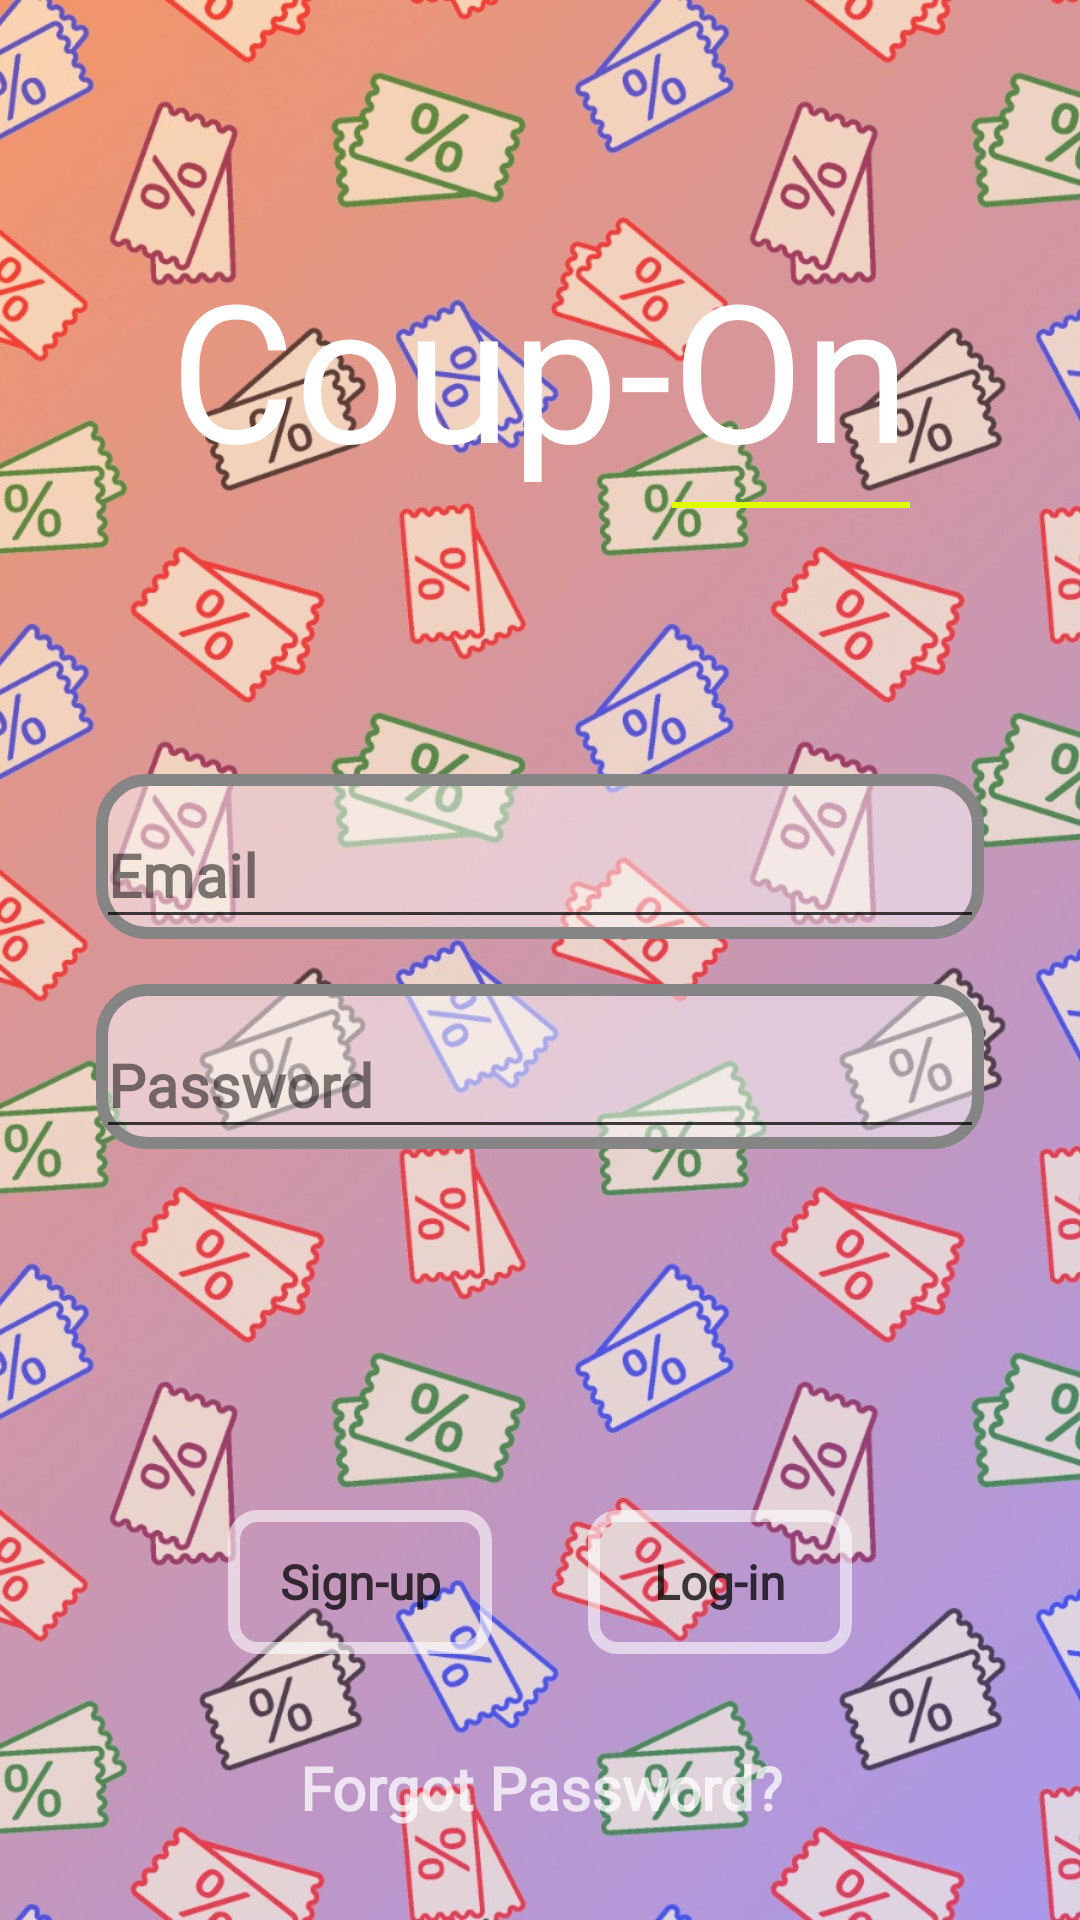

Here is an Android app screen rendered from its layout file. Give the layout XML and the strings, colors and styles it references.
<!-- AndroidManifest.xml: application theme Theme.AppCompat.NoActionBar -->
<!-- res/layout/activity_login_screen.xml -->
<?xml version="1.0" encoding="utf-8"?>
<androidx.constraintlayout.widget.ConstraintLayout
    xmlns:android="http://schemas.android.com/apk/res/android"
    xmlns:app="http://schemas.android.com/apk/res-auto"
    xmlns:tools="http://schemas.android.com/tools"
    android:layout_width="match_parent"
    android:layout_height="match_parent"
    android:focusableInTouchMode="true"
    tools:context="com.coupOn.platform.coupOn.LoginScreen">

    <FrameLayout
        app:layout_constraintTop_toTopOf="parent"
        app:layout_constraintBottom_toBottomOf="parent"
        app:layout_constraintRight_toRightOf="parent"
        app:layout_constraintLeft_toLeftOf="parent"
        android:layout_width="wrap_content"
        android:layout_height="wrap_content">

        <ImageView
            android:id="@+id/imageView"
            android:layout_width="match_parent"
            android:layout_height="match_parent"
            android:scaleType="centerCrop"
            android:src="@drawable/lightcoupon"
            tools:contentDescription="byle" />

    </FrameLayout>


    <LinearLayout
        app:layout_constraintTop_toTopOf="parent"
        app:layout_constraintRight_toRightOf="parent"
        app:layout_constraintLeft_toLeftOf="parent"
        android:id="@+id/titleText"
        android:layout_width="wrap_content"
        android:layout_height="wrap_content"
        android:layout_alignParentTop="true"
        android:layout_centerHorizontal="true"
        android:layout_marginTop="80dp"
        android:orientation="horizontal">

        <LinearLayout
            android:layout_width="wrap_content"
            android:layout_height="wrap_content">

            <TextView
                android:layout_width="wrap_content"
                android:layout_height="wrap_content"
                android:fontFamily="@font/gotham"
                android:text="Coup-"
                android:textColor="#ffffff"
                android:textSize="64sp" />

        </LinearLayout>

        <LinearLayout
            android:layout_width="wrap_content"
            android:layout_height="wrap_content"
            android:orientation="vertical">

            <TextView
                android:id="@+id/textView"
                android:layout_width="wrap_content"
                android:layout_height="wrap_content"
                android:fontFamily="@font/gotham"
                android:text="On"
                android:textColor="#ffffff"
                android:textSize="64sp" />

            <View
                android:layout_width="match_parent"
                android:layout_height="2dp"
                android:layout_marginTop="2dp"
                android:background="#deff00" />

        </LinearLayout>


    </LinearLayout>


    <LinearLayout
        android:id="@+id/linearLayout2"
        android:layout_width="match_parent"
        android:layout_height="wrap_content"
        android:layout_alignParentBottom="true"
        android:layout_centerHorizontal="true"
        android:layout_marginBottom="32dp"
        android:orientation="vertical"
        android:paddingLeft="32dp"
        android:paddingRight="32dp"
        app:layout_constraintBottom_toTopOf="@id/btns"
        app:layout_constraintLeft_toLeftOf="parent"
        app:layout_constraintRight_toRightOf="parent"
        app:layout_constraintTop_toBottomOf="@id/titleText">


        <com.google.android.material.textfield.TextInputLayout
            android:layout_width="match_parent"
            android:layout_height="wrap_content"
            android:theme="@style/EditScreenTextInputLayoutStyleLight"
            android:background="@drawable/bordertextfield">

            <EditText
                android:id="@+id/email"
                android:layout_width="match_parent"
                android:layout_height="match_parent"
                android:drawableEnd="@drawable/ic_email_white_24dp"
                android:drawablePadding="16dp"
                android:fontFamily="@font/calibri"
                android:hint="Email"
                android:textStyle="bold"
                android:inputType="textEmailAddress"
                android:maxLines="1"
                android:textSize="20sp" />
        </com.google.android.material.textfield.TextInputLayout>

        <com.google.android.material.textfield.TextInputLayout
            android:layout_width="match_parent"
            android:layout_height="wrap_content"
            android:theme="@style/EditScreenTextInputLayoutStyleLight"
            android:background="@drawable/bordertextfield"
            android:layout_marginTop="15dp">

            <EditText
                android:id="@+id/password"
                android:layout_width="match_parent"
                android:layout_height="match_parent"
                android:drawableEnd="@drawable/ic_lock_white_24dp"
                android:drawablePadding="16dp"
                android:fontFamily="@font/calibri"
                android:hint="Password"
                android:inputType="textPassword"
                android:textStyle="bold"
                android:maxLines="1"
                android:textSize="20sp" />
        </com.google.android.material.textfield.TextInputLayout>


    </LinearLayout>

    <LinearLayout
        android:id="@+id/btns"
        android:layout_width="match_parent"
        android:layout_height="wrap_content"
        android:orientation="horizontal"
        android:gravity="center"
        app:layout_constraintTop_toBottomOf="@id/linearLayout2"
        app:layout_constraintBottom_toBottomOf="parent"
        app:layout_constraintLeft_toLeftOf="parent"
        app:layout_constraintRight_toRightOf="parent">

        <Button
            android:id="@+id/register"
            android:layout_width="wrap_content"
            android:layout_height="wrap_content"
            android:layout_marginEnd="16dp"
            android:background="@drawable/buttonshapewhitebg"
            android:fontFamily="@font/calibri"
            android:onClick="signUpListener"
            android:text="Sign-up"
            android:textAllCaps="false"
            android:textColor="@color/textInputLayoutLight"
            android:textSize="16sp"
            android:textStyle="bold" />

        <Button
            android:id="@+id/signInButton"
            android:layout_width="wrap_content"
            android:layout_height="wrap_content"
            android:layout_marginStart="16dp"
            android:background="@drawable/buttonshapewhitebg"
            android:fontFamily="@font/calibri"
            android:onClick="signInListener"
            android:text="Log-in"
            android:textAllCaps="false"
            android:textColor="@color/textInputLayoutLight"
            android:textSize="16sp"
            android:textStyle="bold" />


    </LinearLayout>


    <TextView
        app:layout_constraintTop_toBottomOf="@id/btns"
        app:layout_constraintBottom_toBottomOf="parent"
        app:layout_constraintLeft_toLeftOf="parent"
        app:layout_constraintRight_toRightOf="parent"
        android:id="@+id/forgotPassword"
        android:layout_width="match_parent"
        android:layout_height="wrap_content"
        android:fontFamily="@font/calibri"
        android:onClick="ForgotPasswordBtn"
        android:text="Forgot Password?"
        android:textAlignment="center"
        android:textStyle="bold"
        android:gravity="center"
        android:textColor="@color/textInputLayout"
        android:textSize="20sp" />


</androidx.constraintlayout.widget.ConstraintLayout>
<!-- resources referenced by this layout -->
<resources>
  <color name="textInputLayout">#BEffffff</color>
  <color name="textInputLayoutLight">#BE000000</color>
  <!-- drawable bordertextfield (drawable) -->
  <?xml version="1.0" encoding="utf-8"?>
  <selector xmlns:android="http://schemas.android.com/apk/res/android">
      <item>
          <shape android:shape="rectangle">
              <corners android:radius="15dp" />
              <solid android:color="#80FDFDFD"/>
              <stroke android:color="#858585"
                  android:width="4dp"/>
          </shape>
      </item>
  </selector>
  <!-- drawable buttonshapewhitebg (drawable) -->
  <?xml version="1.0" encoding="utf-8"?>
  <selector xmlns:android="http://schemas.android.com/apk/res/android">
      <item>
          <shape android:shape="rectangle">
              <corners android:radius="8dp" />
              <solid android:color="@android:color/transparent"/>
              <stroke android:color="#96ffffff"
                  android:width="4dp"/>
          </shape>
      </item>
  </selector>
  <!-- drawable lightcoupon: jpg bitmap (drawable, 476179 bytes) -->
  <style name="EditScreenTextInputLayoutStyleLight" parent="Theme.AppCompat.Light.DarkActionBar">
          <item name="colorControlNormal">@color/textInputLayoutLight</item>
          <item name="colorControlActivated">@color/textInputLayoutLight</item>
          <item name="colorControlHighlight">@color/textInputLayoutLight</item>
          <item name="colorAccent">@color/textInputLayoutLight</item>
          <item name="android:textColorHint">#80000000</item>
          <item name="android:textColor">@color/textInputLayoutLight</item>
      </style>
</resources>
